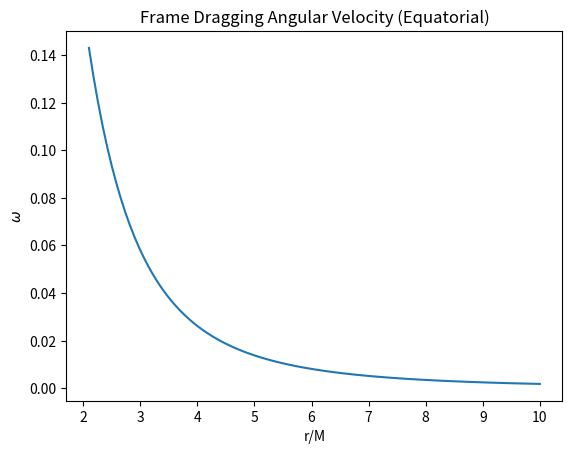

The matplotlib source for this figure:
%matplotlib inline
import numpy as np
import matplotlib.pyplot as plt

def frame_dragging():
    r = np.linspace(2.1, 10, 100)
    a = 0.9
    omega = 2 * a / (r**3 + a**2 * r + 2 * a**2)
    plt.plot(r, omega)
    plt.title("Frame Dragging Angular Velocity (Equatorial)")
    plt.xlabel("r/M")
    plt.ylabel(r"$\omega$")
    plt.show()

if __name__ == "__main__":
    frame_dragging()
